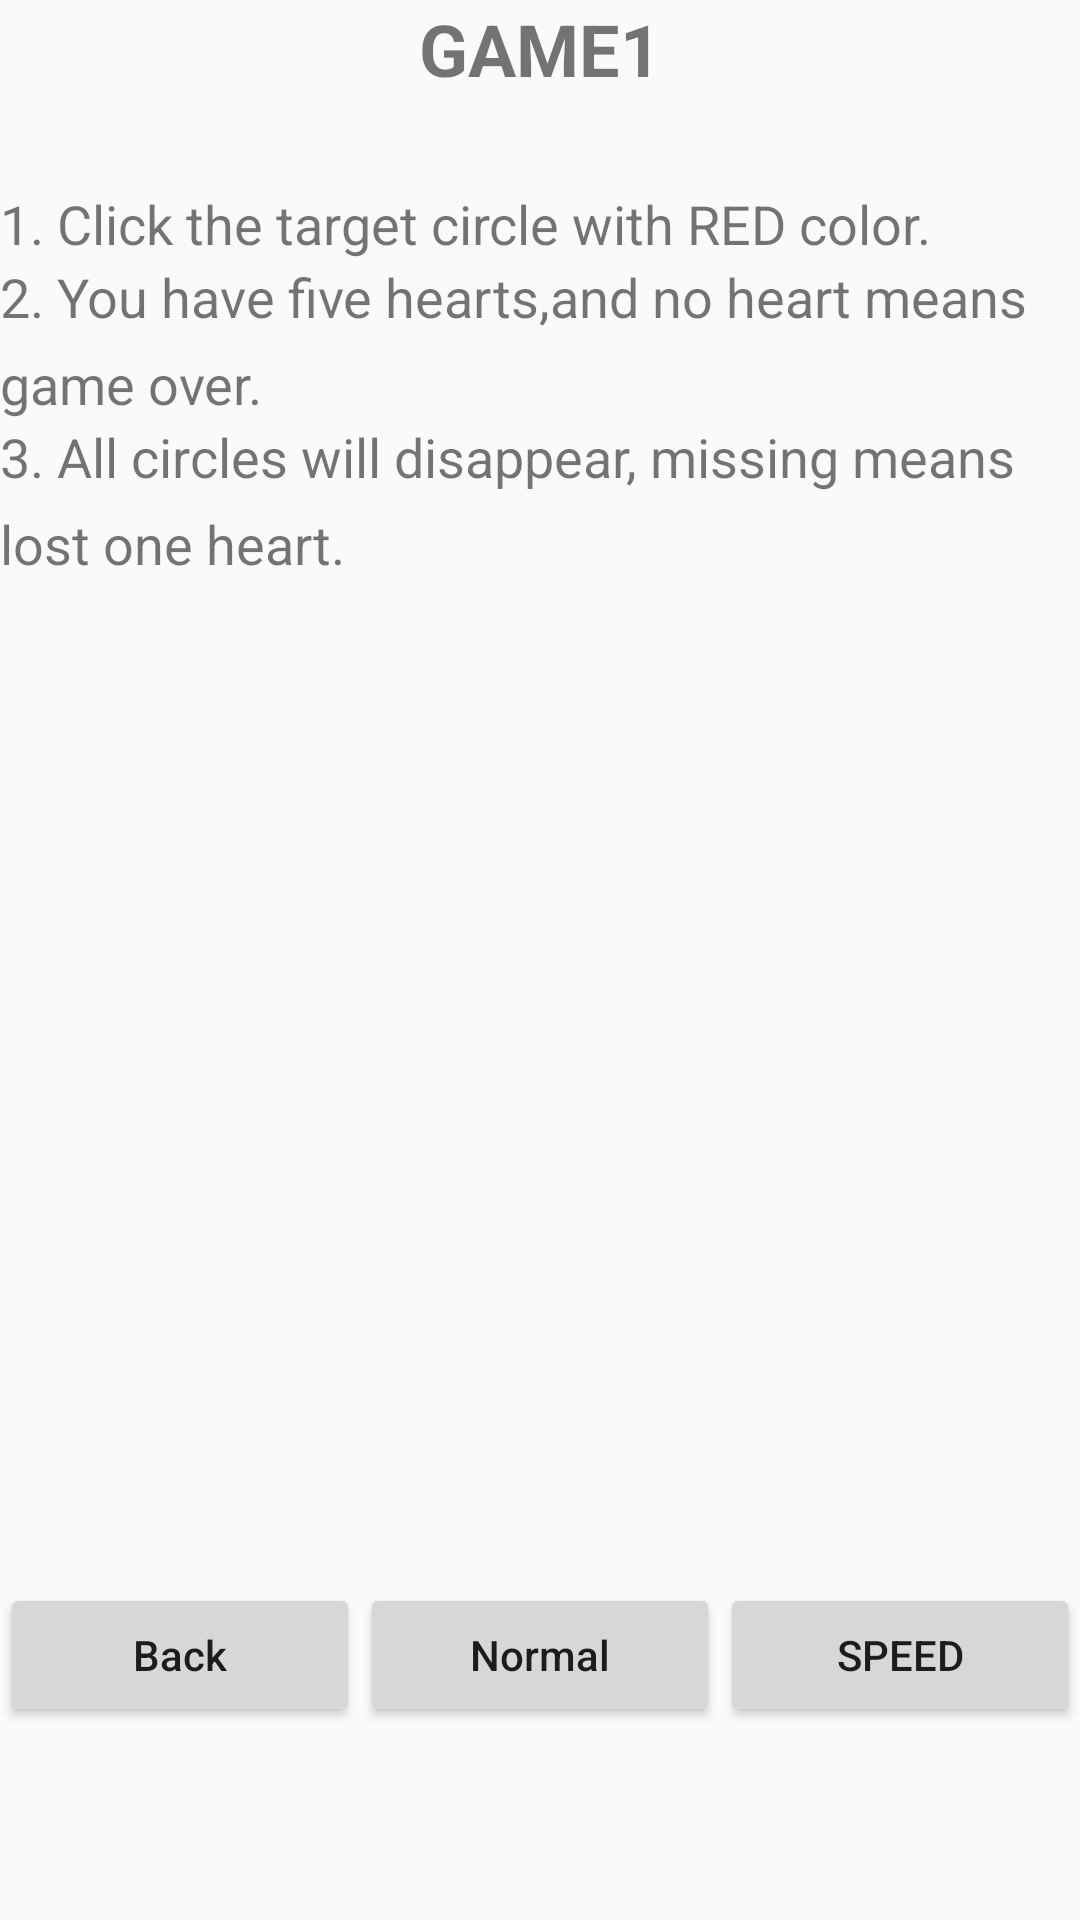

Produce the Android XML layout that renders to this screen, including the resource entries it uses.
<!-- AndroidManifest.xml: application theme AppTheme -->
<!-- res/layout/activity_first.xml -->
<?xml version="1.0" encoding="utf-8"?>
<LinearLayout xmlns:android="http://schemas.android.com/apk/res/android"
    android:orientation="vertical" android:layout_width="match_parent"
    android:layout_height="match_parent"
    android:weightSum="1">

    <TextView
        android:text="@string/game1"
        android:layout_width="wrap_content"
        android:layout_height="wrap_content"
        android:layout_alignParentLeft="true"
        android:layout_alignParentStart="true"
        android:id="@+id/name"
        android:layout_gravity="center"
        android:textSize="24sp"
        android:textStyle="normal|bold"
        android:textAllCaps="true" />

    <Space
        android:layout_width="match_parent"
        android:layout_height="30dp" />

    <TextView
        android:text="@string/rule1.1"
        android:layout_width="wrap_content"
        android:layout_height="wrap_content"
        android:layout_alignParentLeft="true"
        android:layout_alignParentStart="true"
        android:id="@+id/rule1.1"
        android:textSize="18sp"
        android:lineSpacingExtra="8sp"
        android:textAlignment="viewStart" />

    <TextView
        android:text="@string/rule1.2"
        android:layout_width="wrap_content"
        android:layout_height="wrap_content"
        android:layout_alignParentLeft="true"
        android:layout_alignParentStart="true"
        android:id="@+id/rule1.2"
        android:layout_gravity="center"
        android:textSize="18sp"
        android:lineSpacingExtra="8sp" />

    <TextView
        android:text="@string/rule1.3"
        android:layout_width="wrap_content"
        android:layout_height="wrap_content"
        android:layout_alignParentLeft="true"
        android:layout_alignParentStart="true"
        android:id="@+id/rule1.3"
        android:layout_gravity="center"
        android:textSize="18sp"
        android:lineSpacingExtra="8sp" />

    <Space
        android:layout_width="match_parent"
        android:layout_height="230dp"
        android:layout_weight="0.62" />

    <LinearLayout
        android:orientation="horizontal"
        android:layout_width="match_parent"
        android:layout_height="wrap_content">


        <Button
            android:text="Back"
            android:layout_width="wrap_content"
            android:layout_height="wrap_content"
            android:id="@+id/buttonLogout"
            android:textAllCaps="false"
            android:layout_weight="1"
            android:elevation="0dp"
            style="?attr/buttonStyle" />

        <Button
            android:text="Normal"
            android:layout_width="wrap_content"
            android:layout_height="wrap_content"
            android:id="@+id/normal"
            android:textAllCaps="false"
            android:layout_weight="1" />

        <Button
            android:text="Speed"
            android:layout_width="wrap_content"
            android:layout_height="wrap_content"
            android:id="@+id/speed"
            android:layout_weight="1" />

    </LinearLayout>

</LinearLayout>
<!-- resources referenced by this layout -->
<resources>
  <string name="game1">Game1</string>
  <string name="rule1.1">1. Click the target circle with RED color.</string>
  <string name="rule1.2">2. You have five hearts,and no heart means game over.</string>
  <string name="rule1.3">3. All circles will disappear, missing means lost one heart.</string>
  <style name="AppTheme" parent="Theme.AppCompat.Light.DarkActionBar">
          
          <item name="colorPrimary">@color/colorPrimary</item>
          <item name="colorPrimaryDark">@color/colorPrimaryDark</item>
          <item name="colorAccent">@color/colorAccent</item>
      </style>
  <!-- not gathered from this repository: default colours our renderer supplied (Android Studio template values) -->
  <color name="colorPrimary">#FF6200EE</color>
  <color name="colorPrimaryDark">#FF3700B3</color>
  <color name="colorAccent">#FF03DAC5</color>
</resources>
